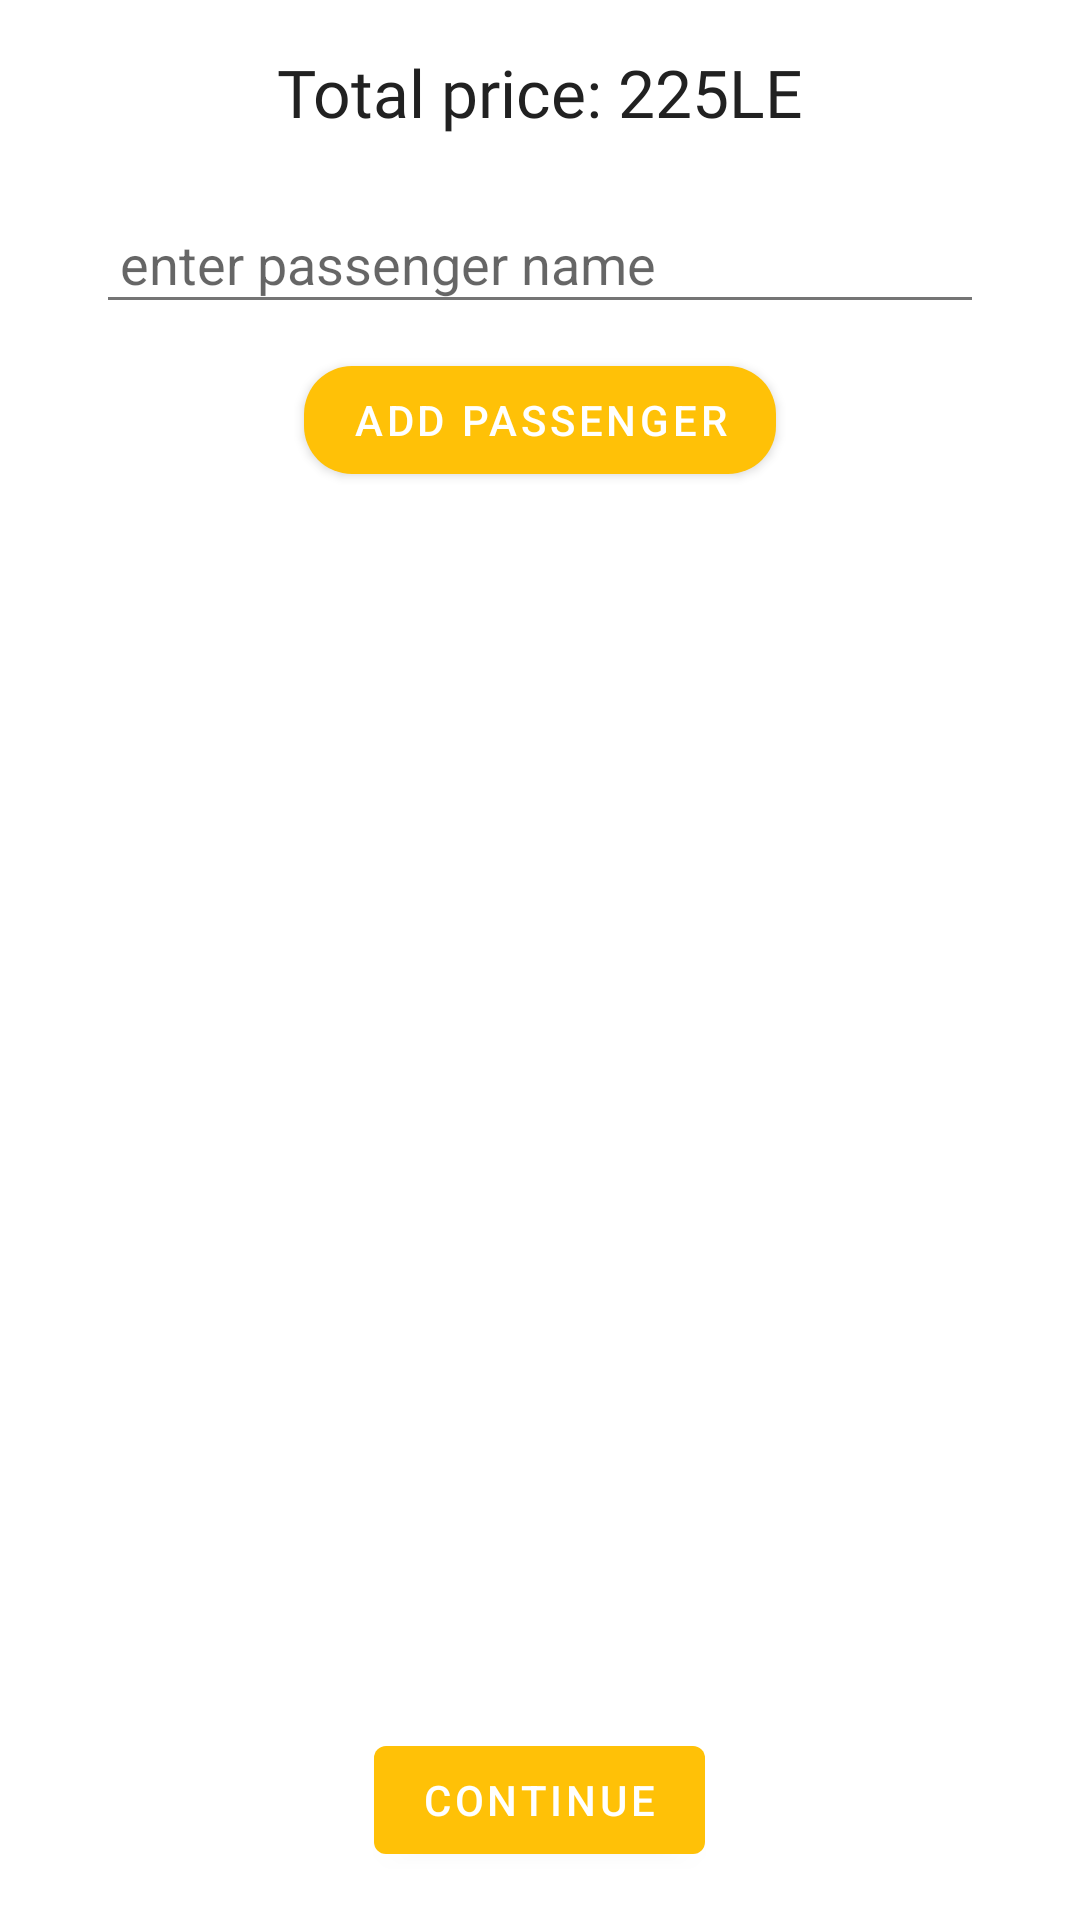

Android layout source for this screen:
<!-- AndroidManifest.xml: application theme AppTheme -->
<!-- res/layout/fragment_ticket_name_details.xml -->
<?xml version="1.0" encoding="utf-8"?>
<layout xmlns:android="http://schemas.android.com/apk/res/android"
    xmlns:app="http://schemas.android.com/apk/res-auto"
    xmlns:tools="http://schemas.android.com/tools">

    <RelativeLayout
        android:layout_width="match_parent"
        android:layout_height="match_parent"
        tools:context=".passenger.view.navigation.TicketNameDetails">

        <ScrollView
            android:layout_width="match_parent"
            android:layout_height="match_parent"
            android:layout_above="@id/submitNamesBtn">

            <LinearLayout
                android:id="@+id/namesLayout"
                android:layout_width="match_parent"
                android:layout_height="wrap_content"
                android:layout_marginTop="16dp"
                android:layout_marginBottom="16dp"
                android:gravity="center_horizontal"
                android:orientation="vertical"
                android:paddingStart="32dp"
                android:paddingEnd="32dp">

                <TextView
                    android:layout_width="wrap_content"
                    android:layout_height="wrap_content"
                    android:layout_marginBottom="16dp"
                    android:fontFamily="@font/raleway_semibold"
                    android:text="Total price: 225LE"
                    android:textAppearance="?android:textAppearanceLarge" />

                <com.google.android.material.textfield.TextInputLayout
                    android:id="@+id/passengerNameLayout"
                    style="@style/LoginInTextInputLayout"
                    android:layout_width="match_parent"
                    android:layout_height="wrap_content"
                    android:hint="enter passenger name">

                    <EditText
                        android:id="@+id/passengerNameEt"
                        android:layout_width="match_parent"
                        android:layout_height="wrap_content"
                        android:inputType="textPersonName|textCapWords"
                        android:paddingStart="8dp"
                        android:paddingEnd="8dp"
                        android:singleLine="true" />
                </com.google.android.material.textfield.TextInputLayout>

                <com.google.android.material.button.MaterialButton
                    android:id="@+id/addPassengerBtn"
                    android:layout_width="wrap_content"
                    android:layout_height="wrap_content"
                    android:layout_marginTop="8dp"
                    android:text="Add Passenger"
                    app:cornerRadius="16dp" />
            </LinearLayout>
        </ScrollView>

        <com.google.android.material.button.MaterialButton
            android:id="@+id/submitNamesBtn"
            android:layout_width="wrap_content"
            android:layout_height="wrap_content"
            android:layout_alignParentBottom="true"
            android:layout_centerHorizontal="true"
            android:layout_marginBottom="16dp"
            android:text="Continue" />
    </RelativeLayout>
</layout>
<!-- resources referenced by this layout -->
<resources>
  <style name="LoginInTextInputLayout" parent="Base.Widget.MaterialComponents.TextInputLayout">
          <item name="boxCornerRadiusBottomStart">16dp</item>
          <item name="boxCornerRadiusBottomEnd">16dp</item>
          <item name="boxCornerRadiusTopEnd">16dp</item>
          <item name="boxCornerRadiusTopStart">16dp</item>
      </style>
  <style name="AppTheme" parent="Theme.MaterialComponents.Light.NoActionBar">
          
          <item name="colorPrimary">@color/primary</item>
          <item name="colorPrimaryDark">@color/primary_dark</item>
          <item name="colorAccent">@color/accent</item>
          <item name="android:textColorPrimary">@color/primary_text</item>
          <item name="android:textColorSecondary">@color/secondary_text</item>
      </style>
  <color name="primary">#FFC107</color>
  <color name="primary_dark">#FFA000</color>
  <color name="accent">#FF5722</color>
  <color name="primary_text">#212121</color>
  <color name="secondary_text">#757575</color>
</resources>
